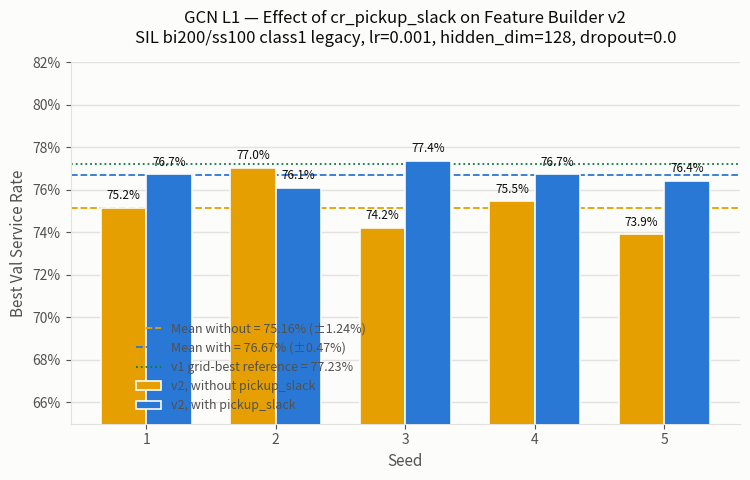

Source code (Python): (Note: this script raises an exception after producing the figure.)
"""GCN L1 pickup_slack ablation: bar chart of 5-seed service rates, with vs.
without cr_pickup_slack on top of feature_builder v2 (+ competition
features). SIL bi200/ss100 class1 legacy, dropout=0.0."""
import matplotlib.pyplot as plt
import matplotlib.ticker as mticker
import numpy as np

BLUE = "#2a78d6"
ORANGE = "#e69f00"
TEXT_PRIMARY = "#0b0b0b"
TEXT_SECONDARY = "#52514e"
GRID = "#e3e2dd"
V1_LINE = "#0b7a3f"

seeds = [1, 2, 3, 4, 5]
without = [0.7516, 0.7704, 0.7421, 0.7547, 0.7390]
with_ = [0.7673, 0.7610, 0.7736, 0.7673, 0.7642]
mean_without = np.mean(without)
std_without = np.std(without, ddof=1)
mean_with = np.mean(with_)
std_with = np.std(with_, ddof=1)
v1_baseline = 0.7723  # pure v1-feature grid-best 5-seed mean, for reference

fig, ax = plt.subplots(figsize=(7.6, 4.9))
fig.patch.set_facecolor("#fcfcfb")
ax.set_facecolor("#fcfcfb")

x = np.arange(len(seeds))
w = 0.35
bars1 = ax.bar(x - w / 2, without, w, color=ORANGE, edgecolor="#fcfcfb", linewidth=1.2, zorder=3, label="v2, without pickup_slack")
bars2 = ax.bar(x + w / 2, with_, w, color=BLUE, edgecolor="#fcfcfb", linewidth=1.2, zorder=3, label="v2, with pickup_slack")

for xi, v in zip(x, without):
    ax.annotate(f"{v*100:.1f}%", (xi - w / 2, v), textcoords="offset points", xytext=(0, 6), ha="center", fontsize=8.5, color=TEXT_PRIMARY)
for xi, v in zip(x, with_):
    ax.annotate(f"{v*100:.1f}%", (xi + w / 2, v), textcoords="offset points", xytext=(0, 6), ha="center", fontsize=8.5, color=TEXT_PRIMARY)

ax.axhline(mean_without, color=ORANGE, linewidth=1.3, linestyle="--", zorder=2, label=f"Mean without = {mean_without*100:.2f}% (±{std_without*100:.2f}%)")
ax.axhline(mean_with, color=BLUE, linewidth=1.3, linestyle="--", zorder=2, label=f"Mean with = {mean_with*100:.2f}% (±{std_with*100:.2f}%)")
ax.axhline(v1_baseline, color=V1_LINE, linewidth=1.3, linestyle=":", zorder=2, label=f"v1 grid-best reference = {v1_baseline*100:.2f}%")

ax.legend(loc="lower center", frameon=False, fontsize=9, labelcolor=TEXT_SECONDARY, ncol=1, bbox_to_anchor=(0.27, 0.0))

ax.set_xlabel("Seed", fontsize=11, color=TEXT_SECONDARY)
ax.set_ylabel("Best Val Service Rate", fontsize=11, color=TEXT_SECONDARY)
ax.set_title(
    "GCN L1 — Effect of cr_pickup_slack on Feature Builder v2\n"
    "SIL bi200/ss100 class1 legacy, lr=0.001, hidden_dim=128, dropout=0.0",
    fontsize=12, color=TEXT_PRIMARY, pad=14,
)

ax.set_ylim(0.65, 0.82)
ax.set_xticks(x)
ax.set_xticklabels([str(s) for s in seeds], fontsize=10.5, color=TEXT_SECONDARY)
ax.yaxis.set_major_formatter(mticker.PercentFormatter(xmax=1.0, decimals=0))
ax.grid(axis="y", color=GRID, linewidth=1, zorder=0)
ax.grid(axis="x", visible=False)
for spine in ["top", "right"]:
    ax.spines[spine].set_visible(False)
for spine in ["left", "bottom"]:
    ax.spines[spine].set_color(GRID)
ax.tick_params(colors=TEXT_SECONDARY, labelsize=10)

plt.tight_layout()
out_path = "figures_export/gcn_l1_pickup_slack_ablation_chart.png"
plt.savefig(out_path, dpi=200, facecolor=fig.get_facecolor())
print("saved:", out_path)
pdf_path = "figures_export/gcn_l1_pickup_slack_ablation_chart.pdf"
plt.savefig(pdf_path, facecolor=fig.get_facecolor())
print("saved:", pdf_path)
